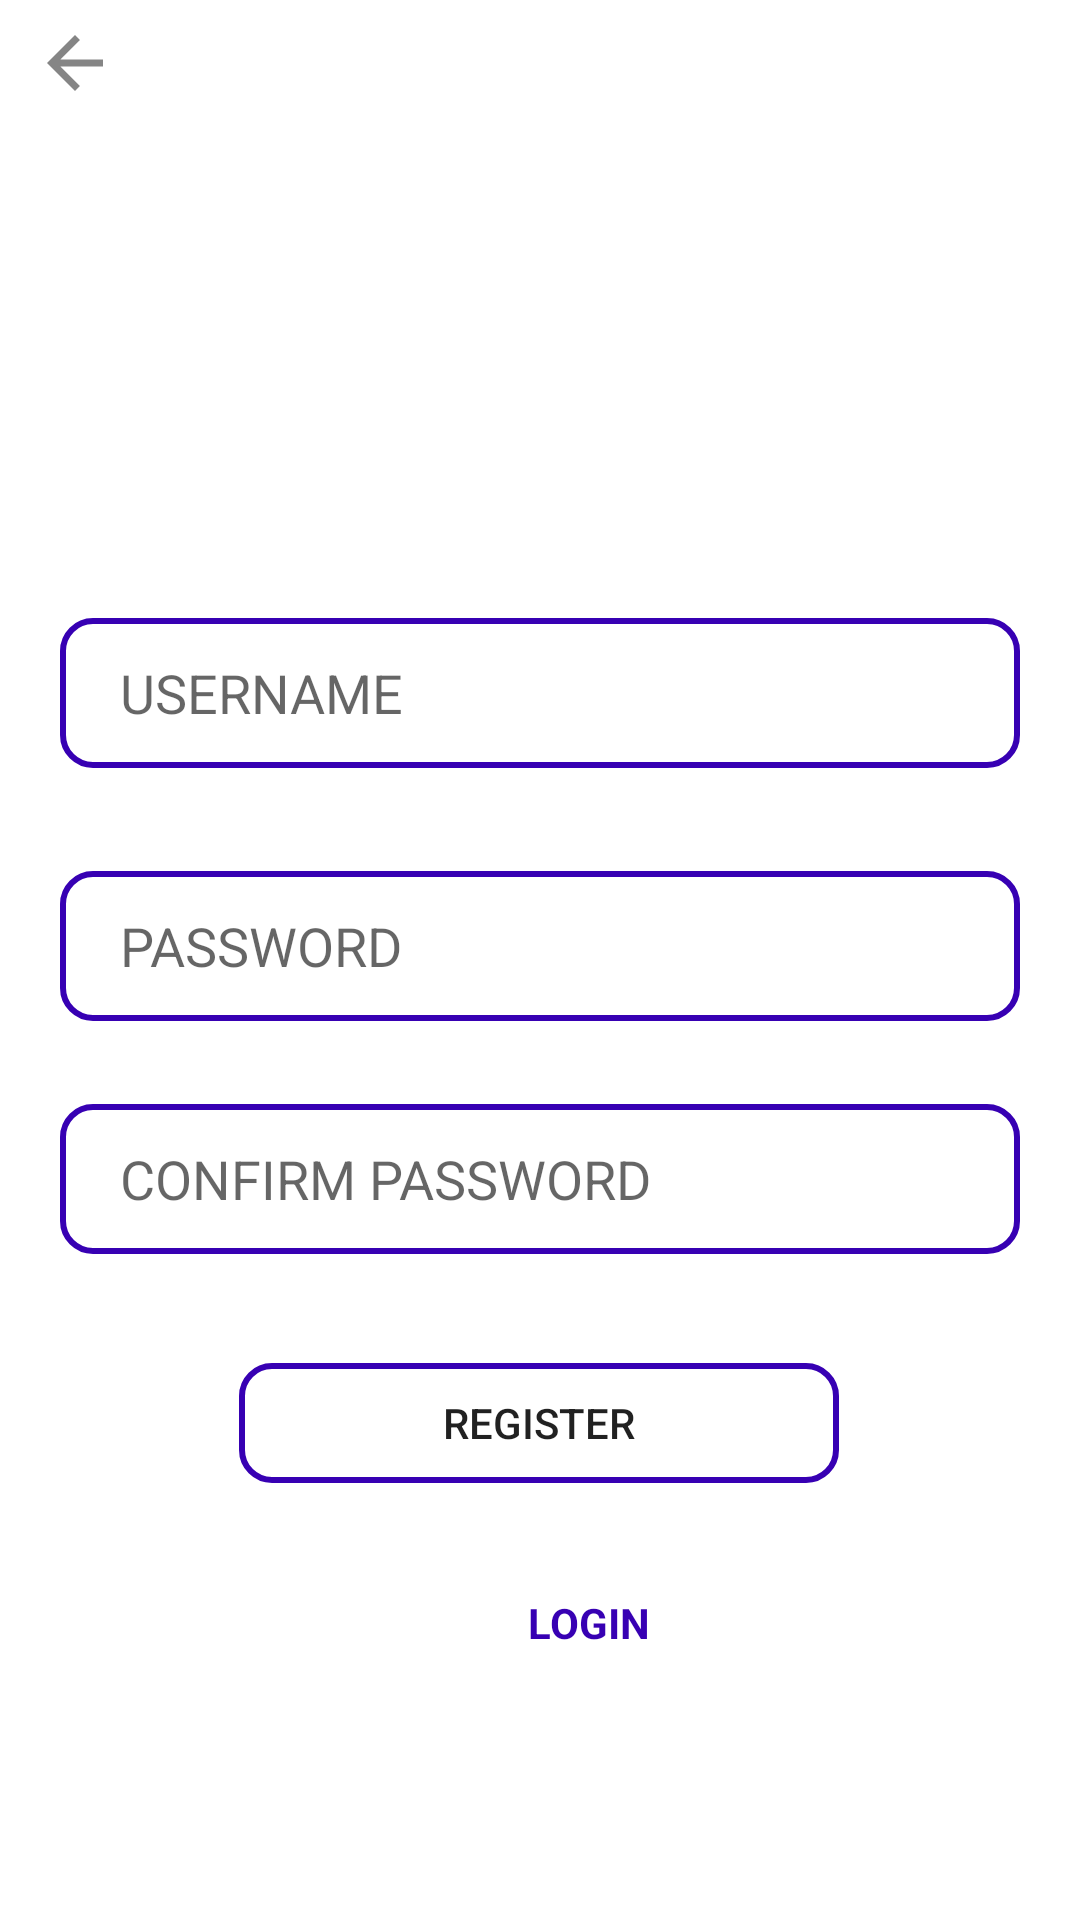

Write the Android layout XML for this screen, with the resource values it uses.
<!-- AndroidManifest.xml: application theme Theme.ManagementApp -->
<!-- res/layout/activity_registernewemployee.xml -->
<?xml version="1.0" encoding="utf-8"?>
<androidx.constraintlayout.widget.ConstraintLayout xmlns:android="http://schemas.android.com/apk/res/android"
    xmlns:app="http://schemas.android.com/apk/res-auto"
    xmlns:tools="http://schemas.android.com/tools"
    android:layout_width="match_parent"
    android:layout_height="match_parent"
    tools:context=".registernewemployee">

    <EditText
        android:id="@+id/newusername"
        android:layout_width="match_parent"
        android:layout_height="50dp"
        android:layout_marginStart="20dp"
        android:layout_marginEnd="20dp"
        android:paddingLeft="20dp"
        android:background="@drawable/text_multline"
        android:drawableLeft="@drawable/ic_action_user"
        android:drawablePadding="12dp"
        android:ems="10"
        android:hint="USERNAME"
        android:inputType="textPersonName"
        app:layout_constraintBottom_toBottomOf="parent"
        app:layout_constraintEnd_toEndOf="parent"
        app:layout_constraintHorizontal_bias="0.0"
        app:layout_constraintStart_toStartOf="parent"
        app:layout_constraintTop_toTopOf="parent"
        app:layout_constraintVertical_bias="0.349" />

    <EditText
        android:id="@+id/newemployeepass1"
        android:layout_width="match_parent"
        android:layout_height="50dp"
        android:layout_marginStart="20dp"
        android:layout_marginEnd="20dp"
       android:background="@drawable/text_multline"
        android:drawableLeft="@drawable/ic_action_lock"
        android:drawablePadding="20dp"
        android:paddingLeft="20dp"
        android:ems="10"
        android:hint="PASSWORD"
        android:inputType="textPassword"
        app:layout_constraintBottom_toBottomOf="parent"
        app:layout_constraintEnd_toEndOf="parent"
        app:layout_constraintHorizontal_bias="1.0"
        app:layout_constraintStart_toStartOf="parent"
        app:layout_constraintTop_toBottomOf="@+id/newusername"
        app:layout_constraintVertical_bias="0.103" />

    <EditText
        android:id="@+id/newemployeepass2"
        android:layout_width="match_parent"
        android:layout_height="50dp"
        android:layout_marginStart="20dp"
        android:layout_marginEnd="20dp"
        android:background="@drawable/text_multline"
        android:drawableLeft="@drawable/ic_action_lock"
        android:drawablePadding="2dp"
        android:paddingLeft="20dp"
        android:ems="10"
        android:hint="CONFIRM PASSWORD"
        android:inputType="textPassword"
        app:layout_constraintBottom_toBottomOf="parent"
        app:layout_constraintEnd_toEndOf="parent"
        app:layout_constraintHorizontal_bias="0.0"
        app:layout_constraintStart_toStartOf="parent"
        app:layout_constraintTop_toBottomOf="@+id/newemployeepass1"
        app:layout_constraintVertical_bias="0.111" />

    <Button
        android:id="@+id/signupp"
        android:layout_width="200dp"
        android:layout_height="40dp"
        android:background="@drawable/text_multline"
        android:text="REGISTER"
        app:layout_constraintBottom_toBottomOf="parent"
        app:layout_constraintEnd_toEndOf="parent"
        app:layout_constraintHorizontal_bias="0.497"
        app:layout_constraintStart_toStartOf="parent"
        app:layout_constraintTop_toBottomOf="@+id/newemployeepass2"
        app:layout_constraintVertical_bias="0.2" />

    <ImageView
        android:id="@+id/imageView4"
        android:layout_width="50dp"
        android:layout_height="42dp"
        app:layout_constraintBottom_toTopOf="@+id/newusername"
        app:layout_constraintEnd_toEndOf="parent"
        app:layout_constraintHorizontal_bias="0.0"
        app:layout_constraintStart_toStartOf="parent"
        app:layout_constraintTop_toTopOf="parent"
        app:layout_constraintVertical_bias="0.0"
        app:srcCompat="@drawable/ic_action_backwards" />

    <TextView
        android:id="@+id/gud"
        android:layout_width="wrap_content"
        android:layout_height="wrap_content"
        android:text="LOGIN"
        android:textColor="@color/purple_700"
        android:textStyle="bold"
        app:layout_constraintBottom_toBottomOf="parent"
        app:layout_constraintEnd_toEndOf="parent"
        app:layout_constraintHorizontal_bias="0.551"
        app:layout_constraintStart_toStartOf="parent"
        app:layout_constraintTop_toBottomOf="@+id/signupp"
        app:layout_constraintVertical_bias="0.292" />

</androidx.constraintlayout.widget.ConstraintLayout>
<!-- resources referenced by this layout -->
<resources>
  <!-- drawable ic_action_backwards (drawable-anydpi) -->
  <vector xmlns:android="http://schemas.android.com/apk/res/android"
      android:width="24dp"
      android:height="24dp"
      android:viewportWidth="24"
      android:viewportHeight="24"
      android:tint="#333333"
      android:alpha="0.6">
    <group android:scaleX="0.6666667"
        android:scaleY="0.6666667"
        android:translateX="4"
        android:translateY="4">
      <path
          android:fillColor="@android:color/white"
          android:pathData="M20,11H7.83l5.59,-5.59L12,4l-8,8 8,8 1.41,-1.41L7.83,13H20v-2z"/>
    </group>
  </vector>
  <!-- drawable text_multline (drawable) -->
  <?xml version="1.0" encoding="utf-8"?>
  <shape xmlns:android="http://schemas.android.com/apk/res/android">
      <stroke android:color="@color/purple_700" android:width="2dp"/>
      <corners android:radius="10dp"/>
  </shape>
  <style name="Theme.ManagementApp" parent="Theme.MaterialComponents.DayNight.DarkActionBar">
          
          <item name="colorPrimary">@color/purple_500</item>
          <item name="colorPrimaryVariant">@color/purple_700</item>
  
          <item name="colorOnPrimary">@color/white</item>
          
          <item name="colorSecondary">@color/teal_200</item>
          <item name="colorSecondaryVariant">@color/teal_700</item>
          <item name="colorOnSecondary">@color/black</item>
          
          <item name="android:statusBarColor" tools:targetApi="l">?attr/colorPrimaryVariant</item>
          
      </style>
  <!-- not gathered from this repository: default colours our renderer supplied (Android Studio template values) -->
  <color name="purple_500">#FF6200EE</color>
  <color name="purple_700">#FF3700B3</color>
  <color name="teal_200">#FF03DAC5</color>
  <color name="teal_700">#FF018786</color>
  <color name="black">#FF000000</color>
  <color name="white">#FFFFFFFF</color>
</resources>
